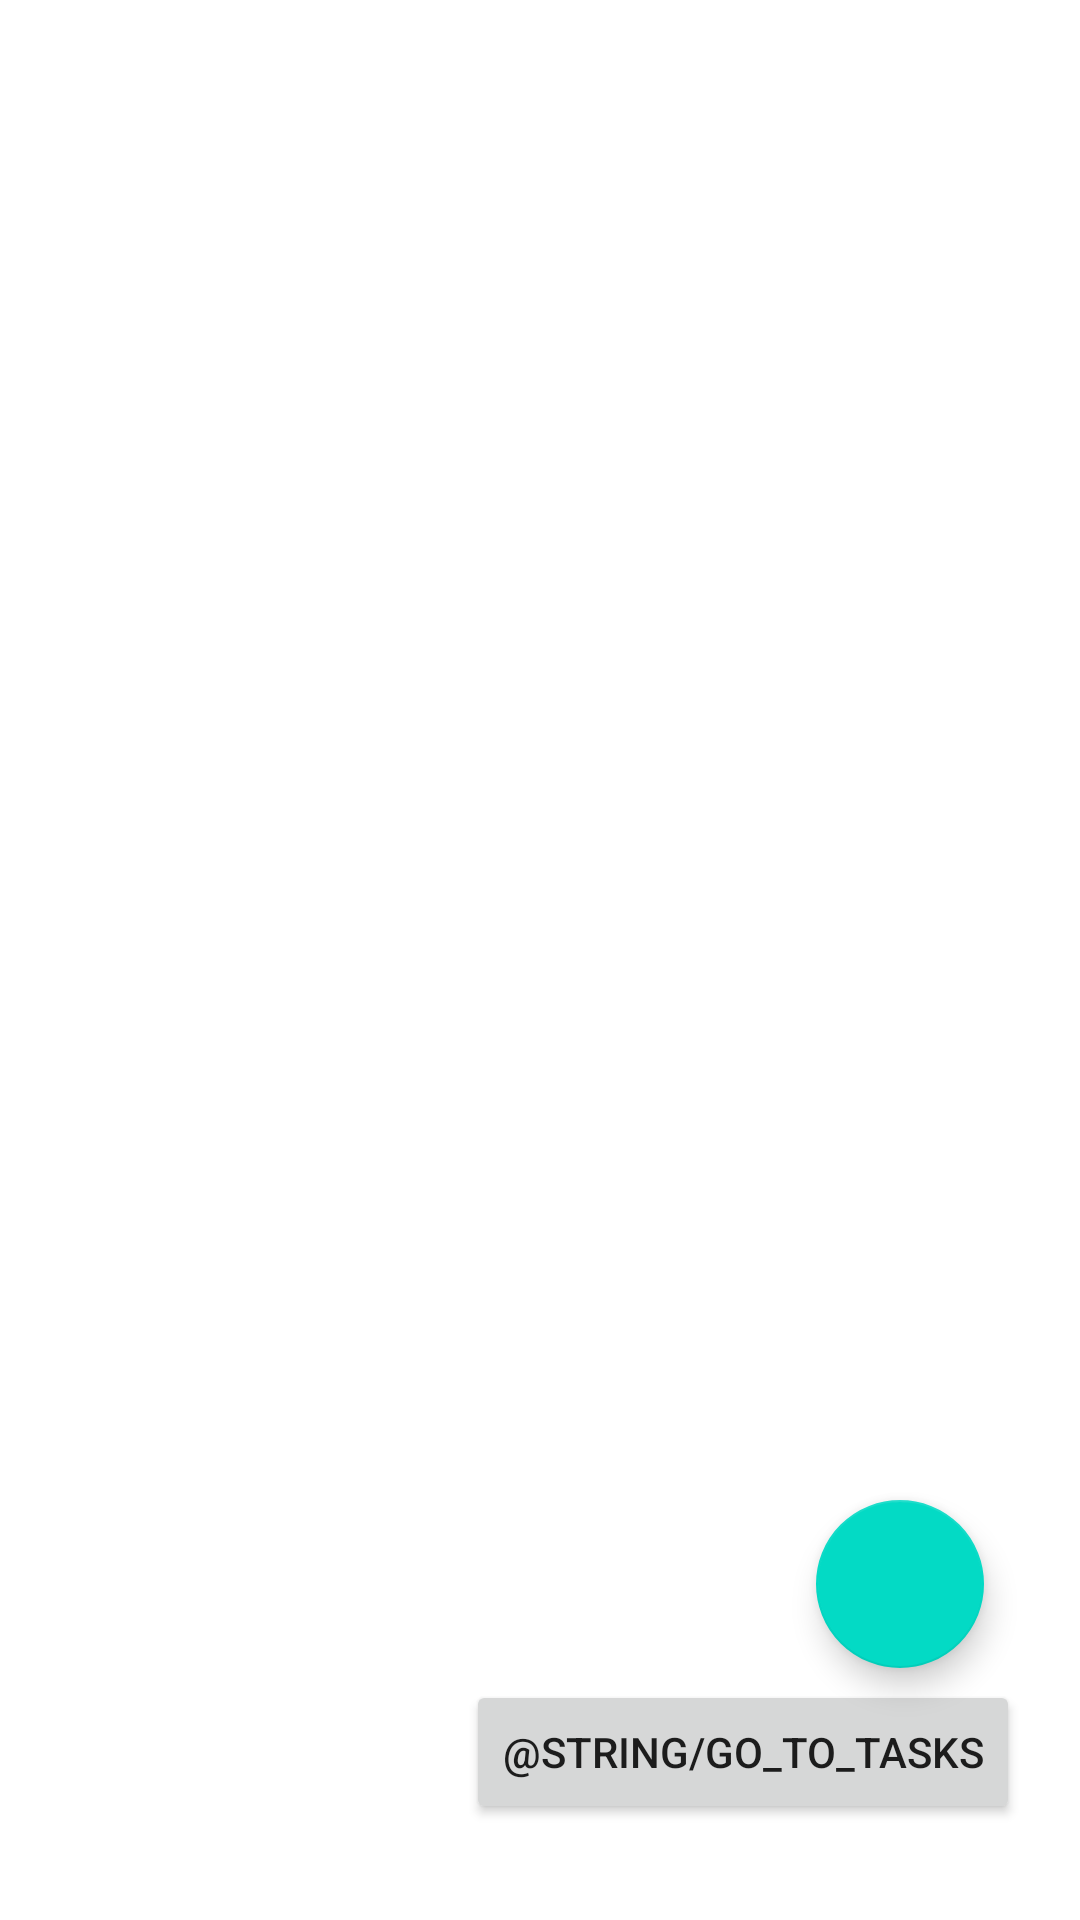

Write the Android layout XML for this screen, with the resource values it uses.
<!-- AndroidManifest.xml: application theme Theme.AtosZadatak15 -->
<!-- res/layout/fragment_workers_list.xml -->
<?xml version="1.0" encoding="utf-8"?>
<androidx.coordinatorlayout.widget.CoordinatorLayout xmlns:android="http://schemas.android.com/apk/res/android"
    xmlns:tools="http://schemas.android.com/tools"
    android:layout_width="match_parent"
    android:layout_height="match_parent"
    tools:context=".ui.WorkersListFragment">

    <androidx.recyclerview.widget.RecyclerView
        android:id="@+id/recyclerView"
        android:layout_width="match_parent"
        android:layout_height="match_parent"
        tools:listitem="@layout/worker_item"/>

    <com.google.android.material.floatingactionbutton.FloatingActionButton
        android:id="@+id/buttonAdd"
        android:layout_width="wrap_content"
        android:layout_height="wrap_content"
        android:src="@drawable/ic_add"
        android:layout_gravity="bottom|end"
        android:layout_marginBottom="84dp"
        android:layout_marginEnd="32dp"/>

    <Button
        android:id="@+id/buttonTasks"
        android:layout_width="wrap_content"
        android:layout_height="wrap_content"
        android:text="@string/go_to_tasks"
        android:layout_gravity="bottom|end"
        android:layout_marginBottom="32dp"
        android:layout_marginEnd="20dp"
        />

</androidx.coordinatorlayout.widget.CoordinatorLayout>
<!-- res/layout/worker_item.xml (included above) -->
<?xml version="1.0" encoding="utf-8"?>
<com.google.android.material.card.MaterialCardView xmlns:android="http://schemas.android.com/apk/res/android"
    android:id="@+id/workerCardView"
    android:layout_width="match_parent"
    android:layout_height="wrap_content"
    xmlns:app="http://schemas.android.com/apk/res-auto"
    android:layout_margin="8dp"
    android:elevation="2dp"
    app:cardCornerRadius="2dp"
    android:clickable="true">

    <RelativeLayout
        android:id="@+id/lin_layout_item_task"
        android:layout_width="wrap_content"
        android:layout_height="wrap_content"
        android:padding="8dp">

        <TextView
            android:id="@+id/tv_workerSurname"
            android:layout_width="wrap_content"
            android:layout_height="wrap_content"
            android:layout_alignParentStart="true"
            android:layout_toStartOf="@+id/tv_workPosition"
            android:paddingStart="8dp"
            android:paddingTop="8dp"
            android:paddingEnd="8dp"
            android:text="@string/surname"
            android:textAppearance="@style/TextAppearance.AppCompat.Large" />

        <TextView
            android:id="@+id/tv_workerName"
            android:layout_width="wrap_content"
            android:layout_height="wrap_content"
            android:layout_below="@+id/tv_workerSurname"
            android:textSize="16sp"
            android:paddingStart="8dp"
            android:paddingTop="8dp"
            android:paddingEnd="8dp"
            android:text="@string/name" />
        <TextView
            android:id="@+id/tv_workPosition"
            android:layout_width="wrap_content"
            android:layout_height="wrap_content"
            android:paddingTop="8dp"
            android:layout_alignParentEnd="true"
            android:paddingStart="8dp"
            android:paddingEnd="8dp"
            android:text="@string/work_position"
            />







    </RelativeLayout>

</com.google.android.material.card.MaterialCardView>
<!-- resources referenced by this layout -->
<resources>
  <style name="Theme.AtosZadatak15" parent="Theme.MaterialComponents.DayNight.DarkActionBar">
          
          <item name="colorPrimary">@color/purple_500</item>
          <item name="colorPrimaryVariant">@color/purple_700</item>
          <item name="colorOnPrimary">@color/white</item>
          
          <item name="colorSecondary">@color/teal_200</item>
          <item name="colorSecondaryVariant">@color/teal_700</item>
          <item name="colorOnSecondary">@color/black</item>
          
          <item name="android:statusBarColor" tools:targetApi="l">?attr/colorPrimaryVariant</item>
          
      </style>
  <!-- not gathered from this repository: default colours our renderer supplied (Android Studio template values) -->
  <color name="purple_500">#FF6200EE</color>
  <color name="purple_700">#FF3700B3</color>
  <color name="teal_200">#FF03DAC5</color>
  <color name="teal_700">#FF018786</color>
  <color name="black">#FF000000</color>
  <color name="white">#FFFFFFFF</color>
</resources>
